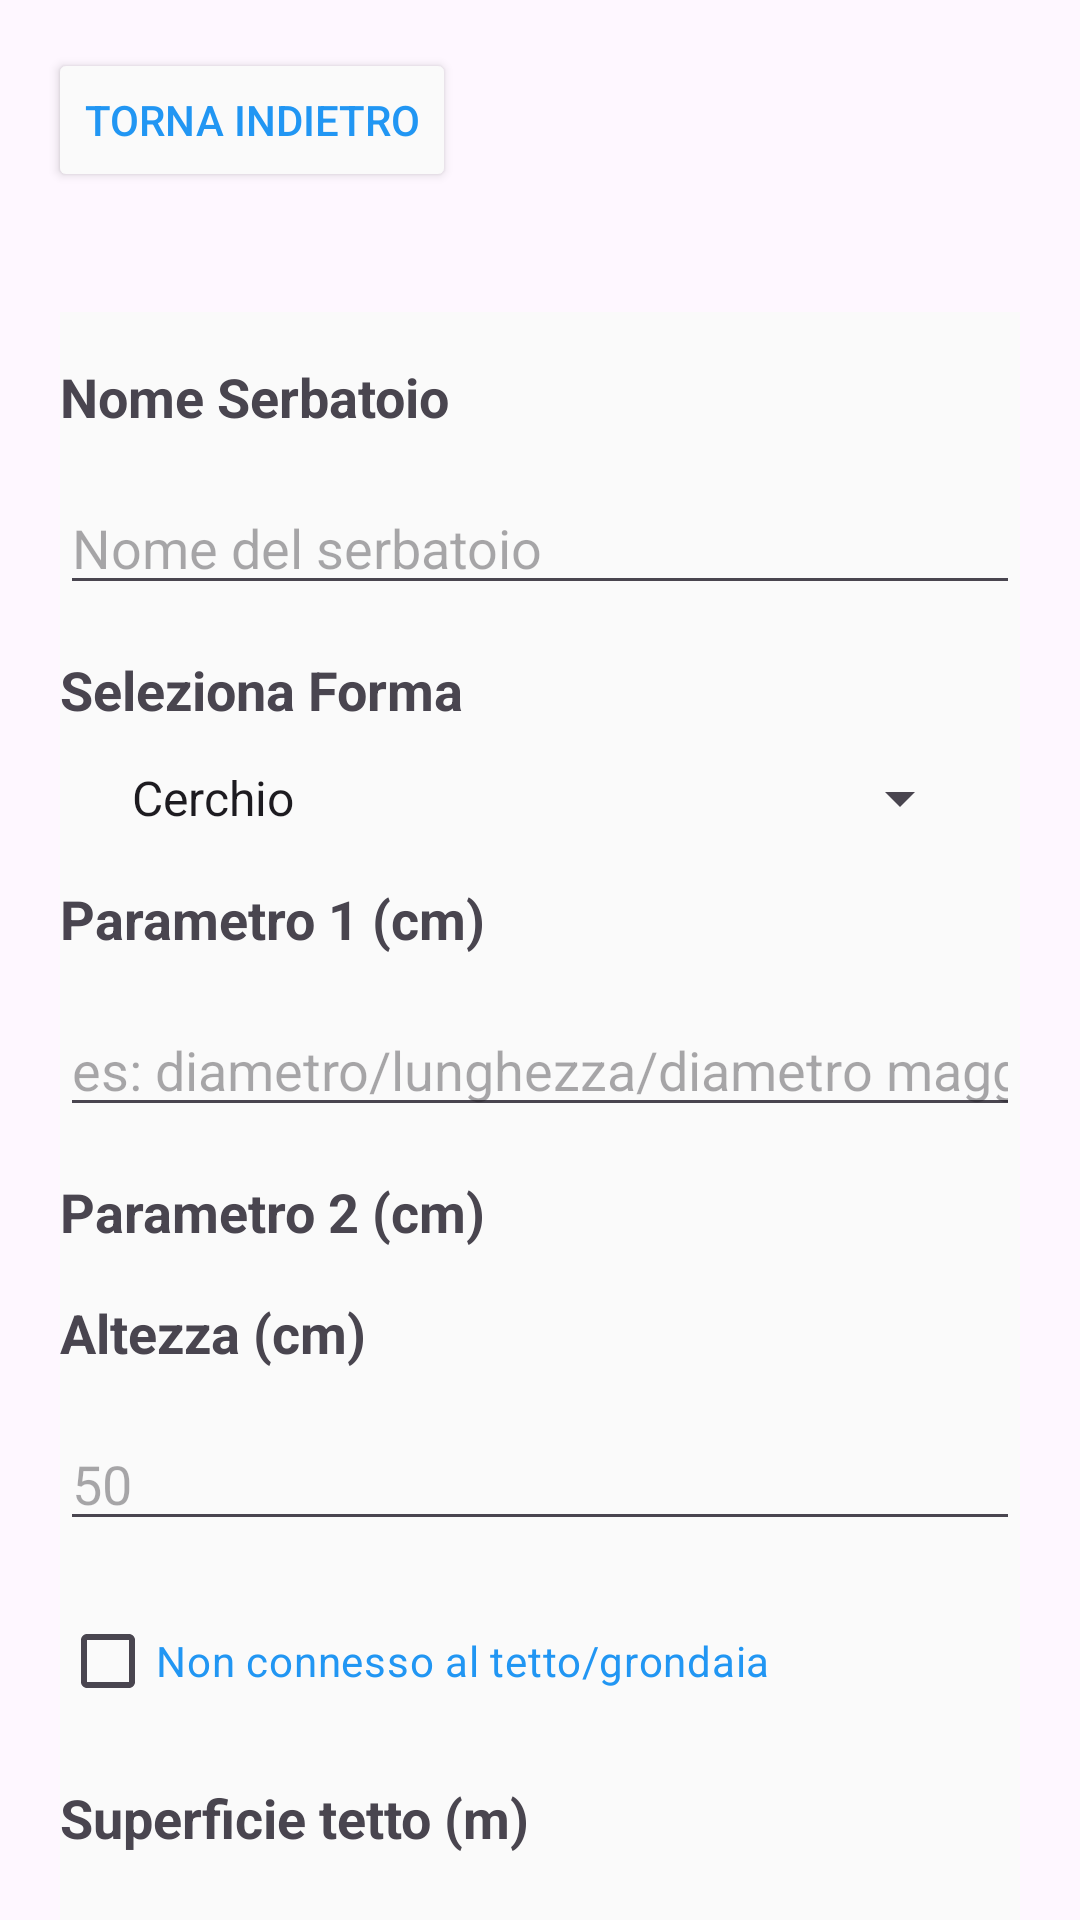

Reconstruct the res/layout file that produces this screen, plus the resources it refers to.
<!-- AndroidManifest.xml: application theme Theme.Rain -->
<!-- res/layout/activity_add_container.xml -->
<?xml version="1.0" encoding="utf-8"?>
<androidx.constraintlayout.widget.ConstraintLayout xmlns:android="http://schemas.android.com/apk/res/android"
    xmlns:app="http://schemas.android.com/apk/res-auto"
    xmlns:tools="http://schemas.android.com/tools"
    android:id="@+id/main"
    android:layout_width="match_parent"
    android:layout_height="match_parent"
    tools:context=".dashboard.container.AddContainerActivity">

    
    <Button
        android:id="@+id/backButton"
        android:layout_width="wrap_content"
        android:layout_height="wrap_content"
        android:text="Torna indietro"
        android:layout_marginTop="16dp"
        android:layout_marginStart="16dp"
        android:backgroundTint="@color/background_gray"
        android:textColor="@color/primary_blue"
        app:layout_constraintTop_toTopOf="parent"
        app:layout_constraintStart_toStartOf="parent"/>

    <ScrollView
        android:layout_width="match_parent"
        android:layout_height="0dp"
        android:layout_marginTop="20dp"
        android:padding="20dp"
        app:layout_constraintTop_toBottomOf="@+id/backButton">
        

        <LinearLayout
            android:layout_width="match_parent"
            android:layout_height="wrap_content"
            android:orientation="vertical"
            android:gravity="start"
            android:background="@color/background_gray">

            
            <TextView
                android:id="@+id/containerNameLabel"
                android:layout_width="wrap_content"
                android:layout_height="wrap_content"
                android:text="Nome Serbatoio"
                android:textSize="18sp"
                android:textStyle="bold"
                android:layout_marginTop="16dp"
                android:gravity="start" />
            <EditText
                android:id="@+id/containerName"
                android:layout_width="match_parent"
                android:layout_height="wrap_content"
                android:hint="Nome del serbatoio"
                android:inputType="numberDecimal"
                android:textColor="@color/black"
                android:layout_marginTop="16dp" />

            
            <TextView
                android:id="@+id/shapeLabel"
                android:layout_width="wrap_content"
                android:layout_height="wrap_content"
                android:text="Seleziona Forma"
                android:textSize="18sp"
                android:textStyle="bold"
                android:layout_marginTop="16dp"
                android:gravity="start" />

            <Spinner
                android:id="@+id/shapeSpinner"
                android:layout_width="match_parent"
                android:layout_height="wrap_content"
                android:entries="@array/container_shapes"
                android:layout_marginTop="12dp"
                android:layout_marginHorizontal="16dp" />

            
            <TextView
                android:id="@+id/parameter1Label"
                android:layout_width="wrap_content"
                android:layout_height="wrap_content"
                android:text="Parametro 1 (cm)"
                android:textSize="18sp"
                android:textStyle="bold"
                android:layout_marginTop="16dp"
                android:gravity="start" />
            <EditText
                android:id="@+id/parameter1"
                android:layout_width="match_parent"
                android:layout_height="wrap_content"
                android:hint="es: diametro/lunghezza/diametro maggiore"
                android:inputType="numberDecimal"
                android:textColor="@color/black"
                android:layout_marginTop="16dp" />

            
            <TextView
                android:id="@+id/parameter2Label"
                android:layout_width="wrap_content"
                android:layout_height="wrap_content"
                android:text="Parametro 2 (cm)"
                android:textSize="18sp"
                android:textStyle="bold"
                android:layout_marginTop="16dp"
                android:gravity="start" />
            <EditText
                android:id="@+id/parameter2"
                android:layout_width="match_parent"
                android:layout_height="wrap_content"
                android:hint="es: larghezza/diametro minore"
                android:inputType="numberDecimal"
                android:textColor="@color/black"
                android:layout_marginTop="16dp"
                android:visibility="gone" />

            
            <TextView
                android:id="@+id/heightLabel"
                android:layout_width="wrap_content"
                android:layout_height="wrap_content"
                android:text="Altezza (cm)"
                android:textSize="18sp"
                android:textStyle="bold"
                android:layout_marginTop="16dp"
                android:gravity="start" />
            <EditText
                android:id="@+id/height"
                android:layout_width="match_parent"
                android:layout_height="wrap_content"
                android:hint="50"
                android:inputType="numberDecimal"
                android:textColor="@color/black"
                android:layout_marginTop="16dp" />

            
            <CheckBox
                android:id="@+id/areaCheckbox"
                android:layout_width="match_parent"
                android:layout_height="wrap_content"
                android:text="Non connesso al tetto/grondaia"
                android:layout_marginTop="16dp"
                android:textColor="@color/blue_accent" />

            
            <TextView
                android:id="@+id/roofAreaLabel"
                android:layout_width="wrap_content"
                android:layout_height="wrap_content"
                android:text="Superficie tetto (m)"
                android:textSize="18sp"
                android:textStyle="bold"
                android:layout_marginTop="16dp"
                android:gravity="start" />
            <EditText
                android:id="@+id/roofArea"
                android:layout_width="match_parent"
                android:layout_height="wrap_content"
                android:hint="180"
                android:inputType="numberDecimal"
                android:textColor="@color/black"
                android:layout_marginTop="16dp"
                android:visibility="gone" />

            
            <Button
                android:id="@+id/saveButton"
                android:layout_width="match_parent"
                android:layout_height="wrap_content"
                android:text="Salva"
                android:layout_marginTop="24dp"
                android:backgroundTint="#2196F3"
                android:textColor="@color/white" />

        </LinearLayout>
    </ScrollView>
</androidx.constraintlayout.widget.ConstraintLayout>
<!-- resources referenced by this layout -->
<resources>
  <string-array name="container_shapes">
          <item>Cerchio</item>
          <item>Ellisse</item>
          <item>Rettangolo</item>
          <item>Quadrato</item>
      </string-array>
  <color name="background_gray">#FAFAFA</color>
  <color name="black">#FF000000</color>
  <color name="blue_accent">#2196F3</color>
  <color name="primary_blue">#2196F3</color>
  <color name="white">#FFFFFFFF</color>
  <style name="Theme.Rain" parent="Base.Theme.Rain" />
  <style name="Base.Theme.Rain" parent="Theme.Material3.DayNight.NoActionBar">
          
          
      </style>
</resources>
